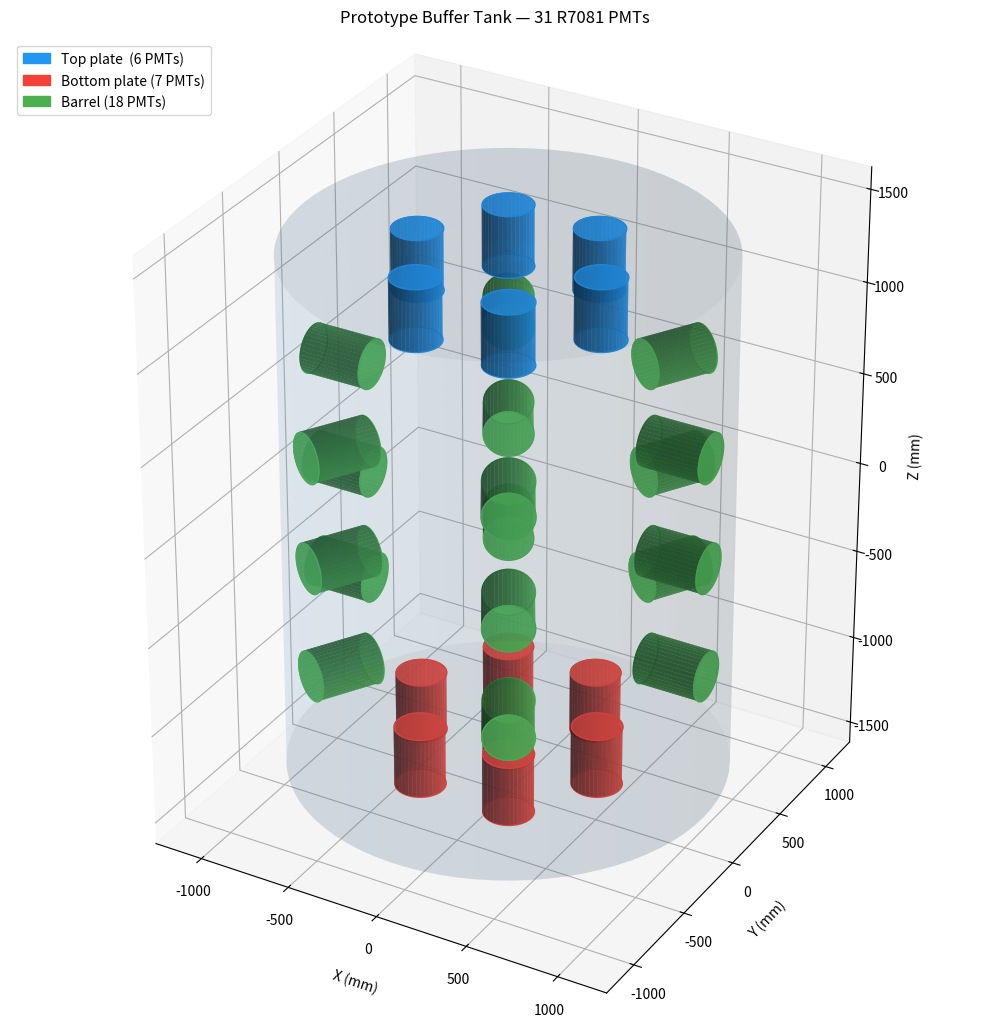

Write Python code to recreate this figure.
"""
Visualize 31 R7081 PMT positions inside the prototype buffer tank.
PMT volumes are drawn as cylinders (envelope solid).
"""

from matplotlib.patches import Patch
import numpy as np
import matplotlib.pyplot as plt
from mpl_toolkits.mplot3d import Axes3D
from mpl_toolkits.mplot3d.art3d import Poly3DCollection

# ---------------------------------------------------------------------------
# Geometry constants (mm)
# ---------------------------------------------------------------------------
TANK_R_OUT = 1100.0
TANK_HH_OUT = 1408.0
WALL_T = 6.0
TANK_R_IN = TANK_R_OUT - WALL_T   # 1094.0
TANK_HH_IN = TANK_HH_OUT - WALL_T   # 1402.0

PMT_R = 126.5   # envelope radius
PMT_HH = 165.0   # envelope half-height
OFFSET = 0.0   # gap between PMT back and inner wall (mm)

Z_TOP = TANK_HH_IN - PMT_HH - OFFSET   # +1187.0
Z_BOT = -(TANK_HH_IN - PMT_HH - OFFSET)  # -1187.0
R_BARREL = TANK_R_IN - PMT_HH - OFFSET  # 879.0

R_RING = 500.5   # top/bottom ring radius

# ---------------------------------------------------------------------------
# PMT list: (cx, cy, cz, face_x, face_y, face_z)
# face = unit vector pointing from photocathode into the tank
# ---------------------------------------------------------------------------
# pmts: (cx, cy, cz, face_x, face_y, face_z, nring, region)
# region: 1=upper, 0=barrel, -1=bottom
pmts = []

# Top plate: 6 PMTs, face -z, region=1, nring=1
for i in range(6):
    phi = np.radians(i * 60)
    pmts.append((R_RING * np.cos(phi), R_RING *
                np.sin(phi), Z_TOP, 0, 0, -1, 1, 1))

# Barrel: 3 rows × 6 columns (z = +600, 0, -600), face inward, region=0, nring=2,3,4
for nring, dz in enumerate([600, 0, -600], start=2):
    for i in range(6):
        phi = np.radians(i * 60)
        cx = R_BARREL * np.cos(phi)
        cy = R_BARREL * np.sin(phi)
        pmts.append((cx, cy, dz, -np.cos(phi), -np.sin(phi), 0, nring, 0))

# Bottom plate: 7 PMTs, face +z, region=-1
for i in range(6):                                     # ring, nring=5
    phi = np.radians(i * 60)
    pmts.append((R_RING * np.cos(phi), R_RING *
                np.sin(phi), Z_BOT, 0, 0, 1, 5, -1))
pmts.append((0, 0, Z_BOT, 0, 0, 1, 6, -1))            # center, nring=6

assert len(pmts) == 31

# ---------------------------------------------------------------------------
# Drawing helpers
# ---------------------------------------------------------------------------


def cylinder_surfaces(cx, cy, cz, r, hh, face):
    """Return (side_X, side_Y, side_Z, cap1_verts, cap2_verts) for a cylinder."""
    face = np.asarray(face, dtype=float)
    face /= np.linalg.norm(face)

    # Orthonormal basis
    ref = np.array([0, 0, 1]) if abs(face[2]) < 0.9 else np.array([1, 0, 0])
    u = np.cross(face, ref)
    u /= np.linalg.norm(u)
    v = np.cross(face, u)

    theta = np.linspace(0, 2 * np.pi, 40)
    center = np.array([cx, cy, cz])
    c1 = center + hh * face
    c2 = center - hh * face

    ring1 = c1[:, None] + r * \
        (np.cos(theta) * u[:, None] + np.sin(theta) * v[:, None])
    ring2 = c2[:, None] + r * \
        (np.cos(theta) * u[:, None] + np.sin(theta) * v[:, None])

    # Side surface mesh (2 × N)
    side = np.stack([ring1, ring2], axis=1)  # (3, 2, N)
    sX, sY, sZ = side[0], side[1], side[2]

    # Cap polygon vertices
    def cap_poly(center, ring):
        verts = np.column_stack([ring[0], ring[1], ring[2]])  # (N, 3)
        verts = np.vstack([verts, verts[0]])                  # close loop
        return [verts]

    cap1 = cap_poly(c1, ring1)
    cap2 = cap_poly(c2, ring2)

    return sX, sY, sZ, cap1, cap2


def draw_pmt(ax, cx, cy, cz, face, color, alpha=0.75):
    sX, sY, sZ, cap1, cap2 = cylinder_surfaces(cx, cy, cz, PMT_R, PMT_HH, face)
    ax.plot_surface(sX, sY, sZ, color=color, alpha=alpha, linewidth=0)
    for cap in (cap1, cap2):
        poly = Poly3DCollection(cap, color=color, alpha=alpha)
        ax.add_collection3d(poly)


def draw_tank(ax, r, hh, color='steelblue', alpha=0.08, n=80):
    theta = np.linspace(0, 2 * np.pi, n)
    z = np.array([-hh, hh])
    T, Z = np.meshgrid(theta, z)
    X = r * np.cos(T)
    Y = r * np.sin(T)
    ax.plot_surface(X, Y, Z, color=color, alpha=alpha, linewidth=0)

    # top and bottom discs
    rr = np.linspace(0, r, 10)
    TT, RR = np.meshgrid(theta, rr)
    Xd = RR * np.cos(TT)
    Yd = RR * np.sin(TT)
    for zd in [-hh, hh]:
        ax.plot_surface(Xd, Yd, np.full_like(Xd, zd),
                        color=color, alpha=alpha * 1.5, linewidth=0)


# ---------------------------------------------------------------------------
# Plot
# ---------------------------------------------------------------------------
COLORS = {'top': '#2196F3', 'bottom': '#F44336', 'barrel': '#4CAF50'}

fig = plt.figure(figsize=(10, 13))
ax = fig.add_subplot(111, projection='3d')

draw_tank(ax, TANK_R_OUT, TANK_HH_OUT)

for i, (cx, cy, cz, fx, fy, fz, nring, region) in enumerate(pmts):
    if region == 1:
        color = COLORS['top']
    elif region == 0:
        color = COLORS['barrel']
    else:
        color = COLORS['bottom']
    draw_pmt(ax, cx, cy, cz, (fx, fy, fz), color)

# Axis labels and limits
ax.set_xlabel('X (mm)', labelpad=8)
ax.set_ylabel('Y (mm)', labelpad=8)
ax.set_zlabel('Z (mm)', labelpad=8)
ax.set_title('Prototype Buffer Tank — 31 R7081 PMTs', pad=12)

lim = TANK_R_OUT * 1.15
ax.set_xlim(-lim, lim)
ax.set_ylim(-lim, lim)
ax.set_zlim(-TANK_HH_OUT * 1.15, TANK_HH_OUT * 1.15)
ax.set_box_aspect([1, 1, TANK_HH_OUT / TANK_R_OUT])

# Legend
ax.legend(handles=[
    Patch(color=COLORS['top'],    label='Top plate  (6 PMTs)'),
    Patch(color=COLORS['bottom'], label='Bottom plate (7 PMTs)'),
    Patch(color=COLORS['barrel'], label='Barrel (18 PMTs)'),
], loc='upper left', fontsize=10)

plt.tight_layout()
#plt.savefig('pmt_layout.png', dpi=150, bbox_inches='tight')
#print('Saved: pmt_layout.png')

# ---------------------------------------------------------------------------
# Print PMT positions
# ---------------------------------------------------------------------------
print(f"\n{'#pmtno':>6}  {'x':>10}  {'y':>10}  {'z':>10}  {'nring':>6}  {'region':>7}")
print('#-' * 30)
for i, (cx, cy, cz, fx, fy, fz, nring, region) in enumerate(pmts):
    print(f"{i+1:>6}  {cx:>10.2f}  {cy:>10.2f}  {cz:>10.2f}  {nring:>6}  {region:>7}")

plt.show()
